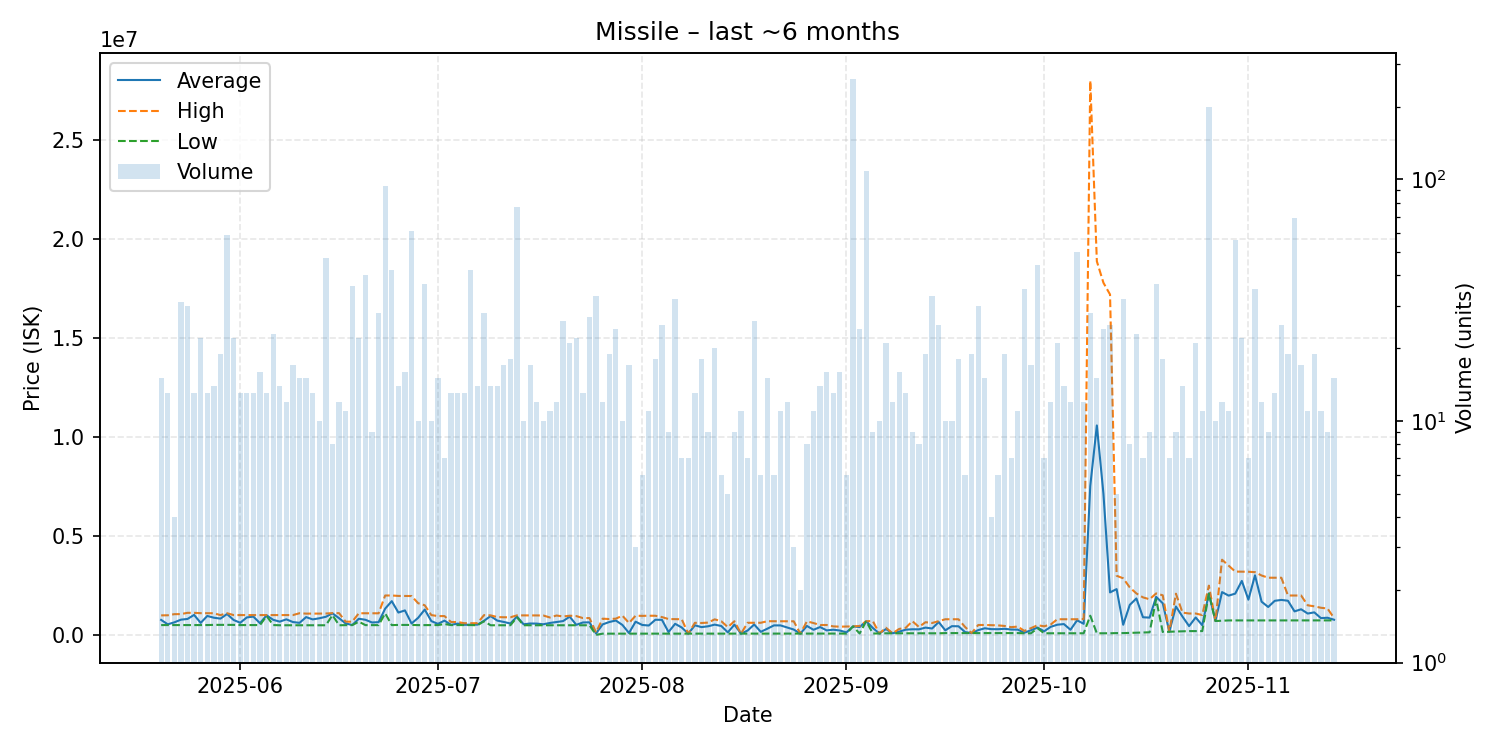

The table this chart was drawn from, first rows:
date, average, highest, lowest, order_count, volume
2025-05-20, 756233, 985500, 495000, 11, 15
2025-05-21, 533200, 990000, 495100, 9, 13
2025-05-22, 632975, 1046000, 495300, 4, 4
2025-05-23, 768339, 1050000, 495300, 17, 31
2025-05-24, 804563, 1114000, 495400, 15, 30
2025-05-25, 1008700, 1113500, 495600, 9, 13
2025-05-26, 604973, 1096500, 495600, 11, 22
2025-05-27, 955631, 1094000, 495400, 9, 13
2025-05-28, 867414, 1093000, 506000, 11, 14
2025-05-29, 821426, 997900, 505000, 15, 19
2025-05-30, 1052966, 1095000, 505000, 13, 59
2025-05-31, 752345, 999700, 505000, 15, 22
2025-06-01, 611600, 999200, 495300, 13, 13
2025-06-02, 881662, 999450, 495400, 12, 13
2025-06-03, 921962, 999500, 495400, 13, 13
2025-06-04, 589956, 999700, 495400, 11, 16
2025-06-05, 989638, 999700, 956000, 8, 13
2025-06-06, 761430, 999800, 495400, 17, 23
2025-06-07, 669143, 999500, 485700, 14, 14
2025-06-08, 785492, 999600, 485700, 12, 12
2025-06-09, 648041, 1000000, 485700, 12, 17
2025-06-10, 607300, 1094000, 485600, 12, 15
2025-06-11, 897693, 1074000, 485700, 12, 15
2025-06-12, 781385, 1074000, 485700, 10, 13
2025-06-13, 838240, 1075000, 485600, 6, 10
2025-06-14, 914555, 1080000, 485600, 23, 47
2025-06-15, 1086250, 1098000, 999000, 6, 8
2025-06-16, 842658, 1098000, 485800, 7, 12
2025-06-17, 578036, 667000, 492500, 10, 11
2025-06-18, 497347, 667000, 492500, 6, 36
2025-06-19, 814682, 1093000, 667000, 11, 22
2025-06-20, 762652, 1093000, 492500, 17, 40
2025-06-21, 625978, 1093000, 492500, 9, 9
2025-06-22, 641846, 1090000, 492500, 18, 28
2025-06-23, 1328043, 1990000, 1087000, 27, 94
2025-06-24, 1703231, 1990000, 492700, 15, 42
2025-06-25, 1128471, 1968500, 502500, 9, 14
2025-06-26, 1235438, 1968000, 502500, 11, 16
2025-06-27, 573693, 1963000, 502500, 7, 61
2025-06-28, 861190, 1599000, 493000, 7, 10
2025-06-29, 1279392, 1496000, 494300, 20, 37
2025-06-30, 695970, 999900, 494600, 6, 10
2025-07-01, 555240, 949550, 494600, 14, 15
2025-07-02, 719586, 949300, 547300, 4, 7
2025-07-03, 506362, 649500, 494400, 10, 13
2025-07-04, 569292, 649850, 494600, 9, 13
2025-07-05, 510615, 589900, 494800, 10, 13
2025-07-06, 513393, 589900, 494800, 10, 42
2025-07-07, 517964, 589650, 485700, 9, 14
2025-07-08, 712500, 998700, 688900, 19, 28
2025-07-09, 950007, 985700, 485700, 5, 14
2025-07-10, 722400, 899750, 486000, 10, 14
2025-07-11, 652247, 889700, 486000, 12, 17
2025-07-12, 575222, 887900, 485900, 9, 18
2025-07-13, 927088, 985800, 887400, 16, 77
2025-07-14, 536160, 985600, 486200, 9, 10
2025-07-15, 574365, 985800, 486200, 12, 17
2025-07-16, 569142, 982250, 486500, 7, 12
2025-07-17, 535810, 978500, 486800, 8, 10
2025-07-18, 602036, 878400, 485900, 8, 11
... 119 more rows
